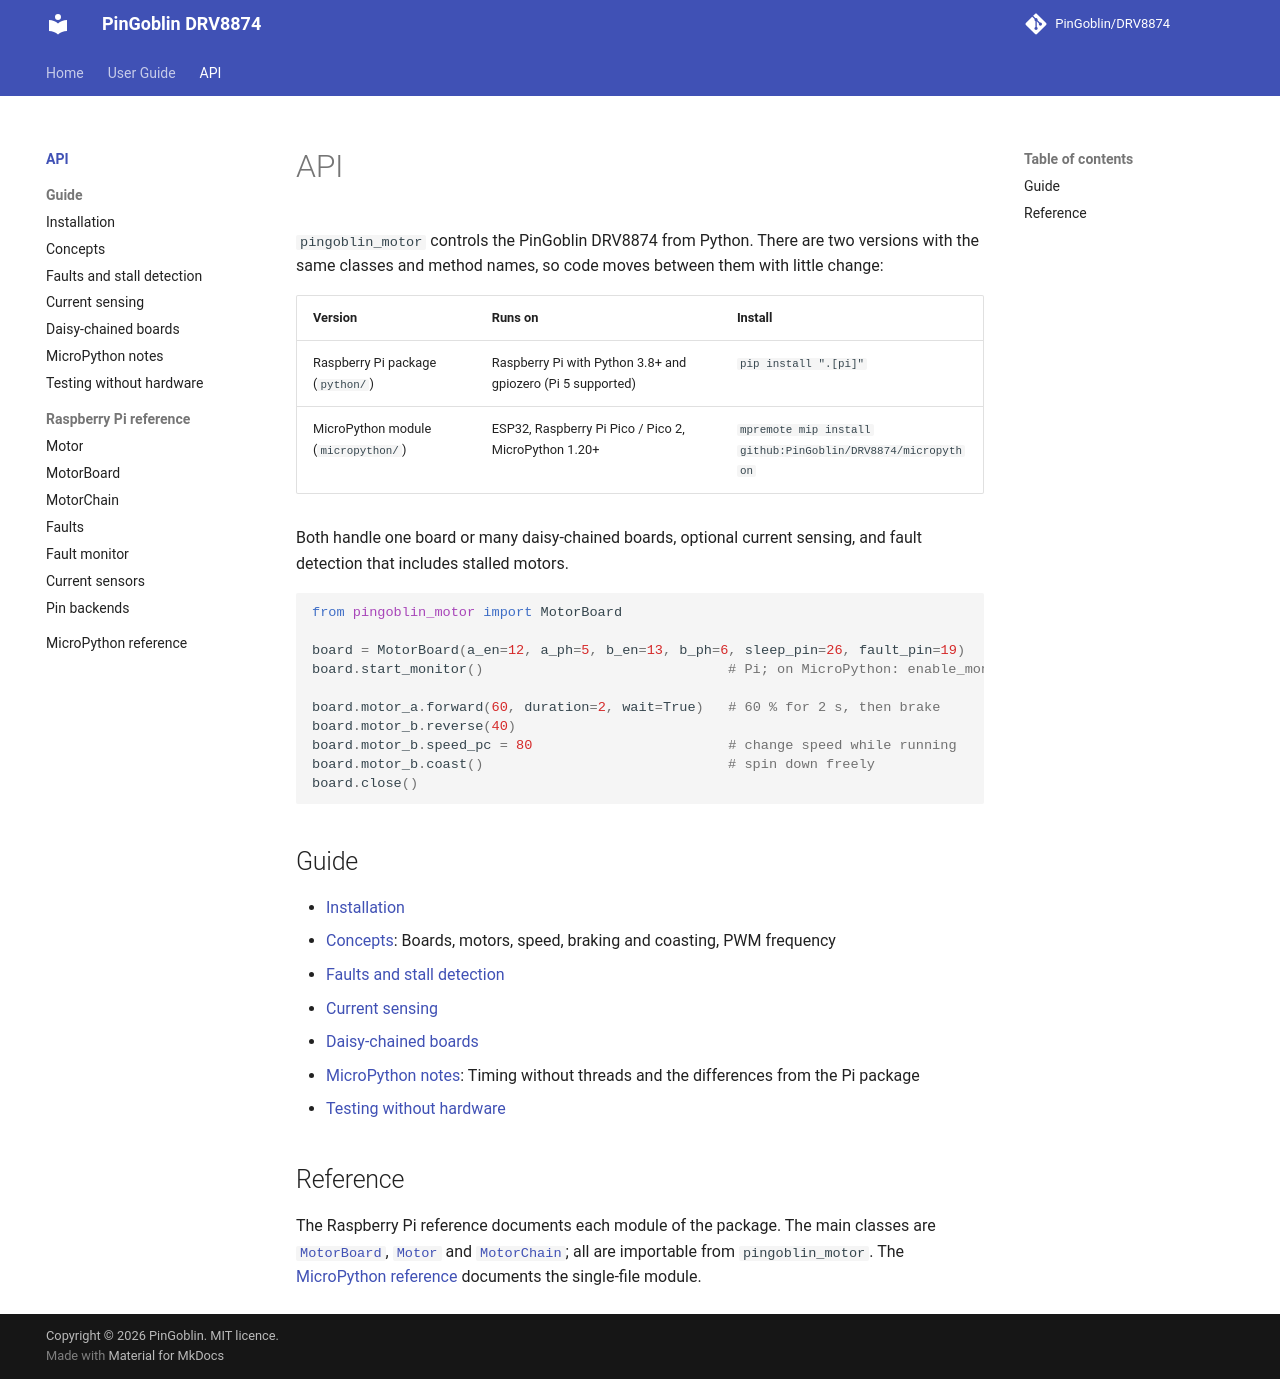

repository: PinGoblin/DRV8874 · page: api/index.html · generator: mkdocs

# API

`pingoblin_motor` controls the PinGoblin DRV8874 from Python. There are two versions with
the same classes and method names, so code moves between them with little change:

| Version | Runs on | Install |
| --- | --- | --- |
| Raspberry Pi package (`python/`) | Raspberry Pi with Python 3.8+ and gpiozero (Pi 5 supported) | `pip install ".[pi]"` |
| MicroPython module (`micropython/`) | ESP32, Raspberry Pi Pico / Pico 2, MicroPython 1.20+ | `mpremote mip install github:PinGoblin/DRV8874/micropython` |

Both handle one board or many daisy-chained boards, optional current sensing, and fault
detection that includes stalled motors.

```python
from pingoblin_motor import MotorBoard

board = MotorBoard(a_en=12, a_ph=5, b_en=13, b_ph=6, sleep_pin=26, fault_pin=19)
board.start_monitor()                              # Pi; on MicroPython: enable_monitor()

board.motor_a.forward(60, duration=2, wait=True)   # 60 % for 2 s, then brake
board.motor_b.reverse(40)
board.motor_b.speed_pc = 80                        # change speed while running
board.motor_b.coast()                              # spin down freely
board.close()
```

## Guide

- [Installation](guide/install.md)
- [Concepts](guide/concepts.md): Boards, motors, speed, braking and coasting, PWM frequency
- [Faults and stall detection](guide/faults.md)
- [Current sensing](guide/current-sensing.md)
- [Daisy-chained boards](guide/daisy-chain.md)
- [MicroPython notes](guide/micropython.md): Timing without threads and the differences from the Pi package
- [Testing without hardware](guide/testing.md)

## Reference

The Raspberry Pi reference documents each module of the package. The main classes are
[`MotorBoard`][pingoblin_motor.board.MotorBoard], [`Motor`][pingoblin_motor.motor.Motor] and
[`MotorChain`][pingoblin_motor.chain.MotorChain]; all are importable from
`pingoblin_motor`. The [MicroPython reference](reference/micropython.md) documents the
single-file module.
